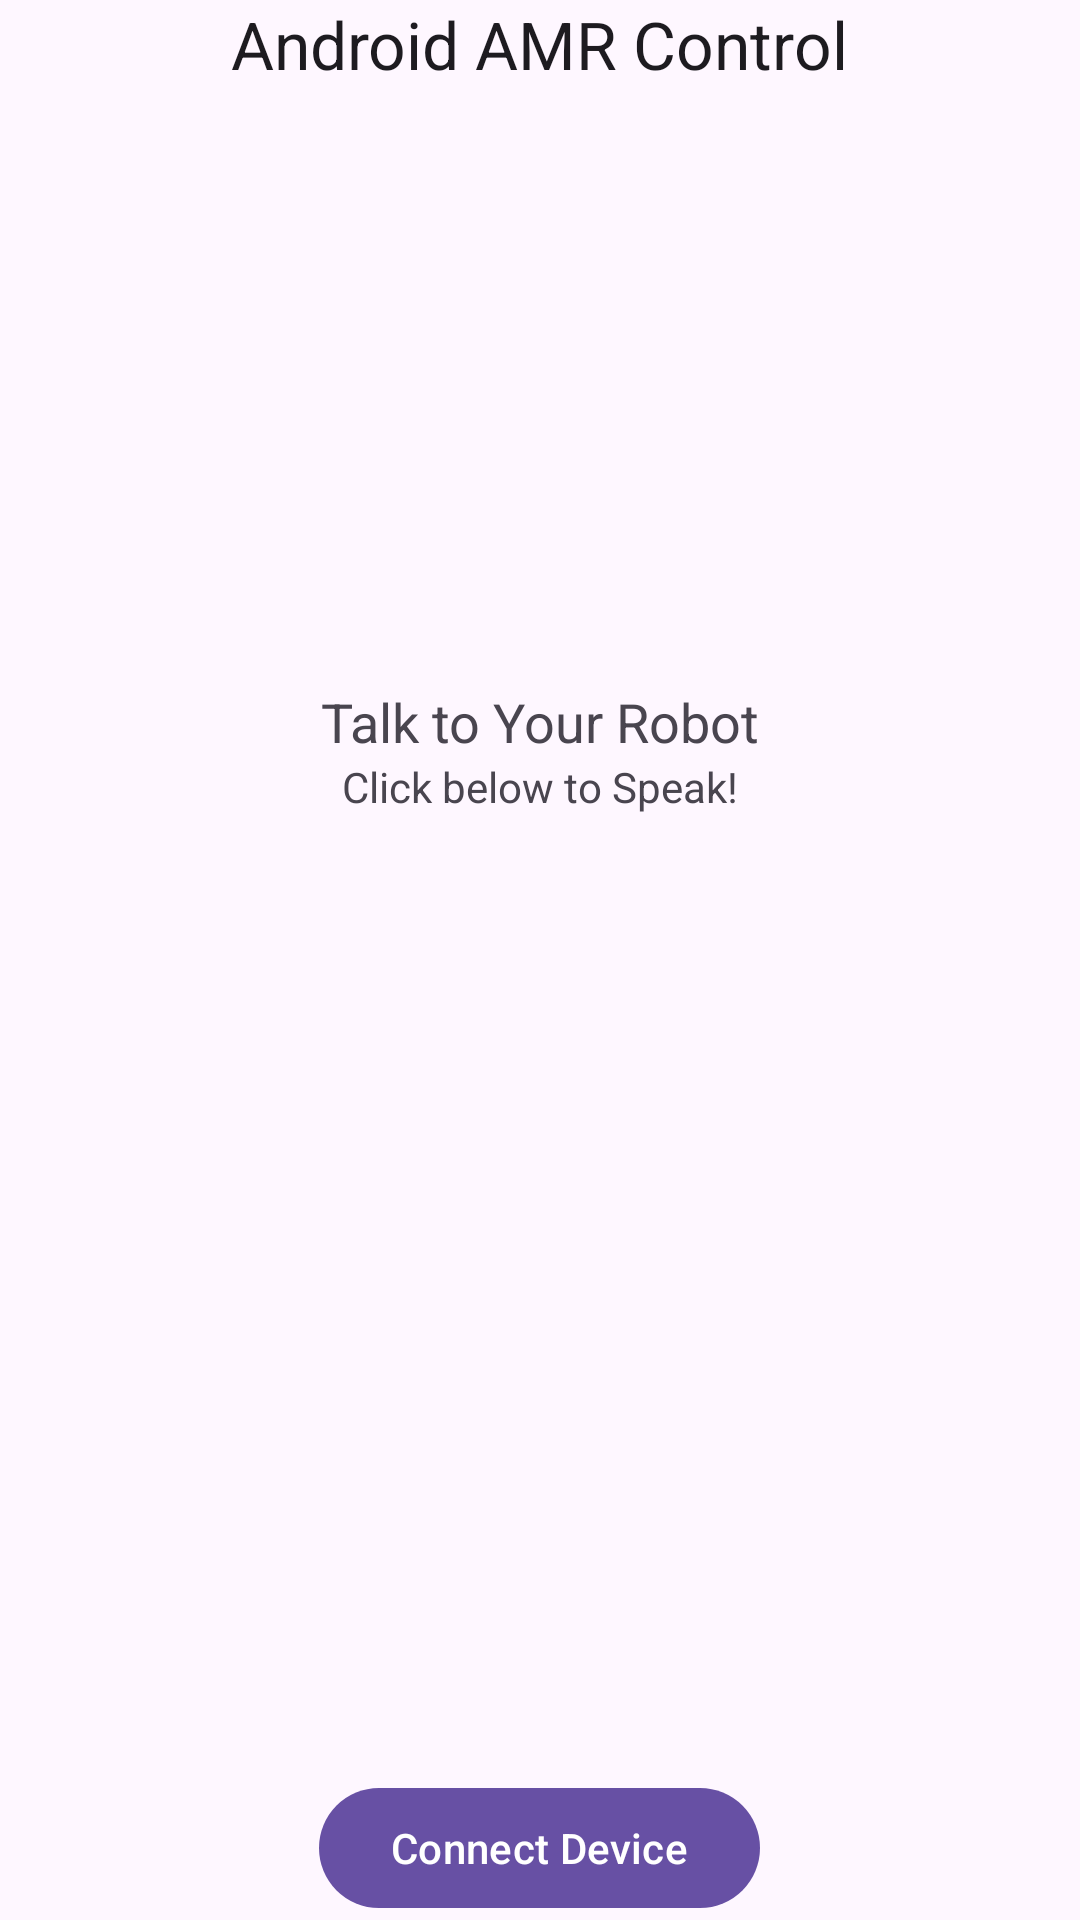

The Android layout XML behind this screen, and the referenced resources:
<!-- AndroidManifest.xml: application theme Theme.AMRVoice2 -->
<!-- res/layout/voice.xml -->
<RelativeLayout xmlns:android="http://schemas.android.com/apk/res/android"
    android:layout_width="match_parent"
    android:layout_height="match_parent">

    <TextView
        android:id="@+id/textView1"
        android:layout_width="wrap_content"
        android:layout_height="wrap_content"
        android:layout_alignParentTop="true"
        android:layout_centerHorizontal="true"
        android:text="Android AMR Control"
        android:textAppearance="?android:attr/textAppearanceLarge" />

    <ImageView
        android:id="@+id/imageView1"
        android:layout_width="173dp"
        android:layout_height="199dp"
        android:layout_below="@+id/textView1"
        android:layout_centerHorizontal="true"
        android:onClick="speak"
        android:src="@drawable/voiceo" />

    <TextView
        android:id="@+id/textView2"
        android:layout_width="wrap_content"
        android:layout_height="wrap_content"
        android:layout_below="@+id/imageView1"
        android:layout_centerHorizontal="true"
        android:text="Talk to Your Robot"
        android:textAppearance="?android:attr/textAppearanceMedium" />

    <TextView
        android:id="@+id/textView3"
        android:layout_width="wrap_content"
        android:layout_height="wrap_content"
        android:layout_below="@+id/textView2"
        android:layout_centerHorizontal="true"
        android:text="Click below to Speak!"
        android:textAppearance="?android:attr/textAppearanceSmall" />

    <Button
        android:id="@+id/connect_device_button"
        android:layout_width="wrap_content"
        android:layout_height="wrap_content"
        android:layout_alignParentBottom="true"
        android:layout_centerHorizontal="true"
        android:text="Connect Device" />
</RelativeLayout>
<!-- resources referenced by this layout -->
<resources>
  <style name="Theme.AMRVoice2" parent="Base.Theme.AMRVoice2" />
  <style name="Base.Theme.AMRVoice2" parent="Theme.Material3.DayNight">
          
          
      </style>
</resources>
